Run: headless pygame with SDL's dummy video driver; simulated clock (each Clock.tick advances the game by its frame time, no real sleeping); random seed 0; keys injected as events and as key.get_pressed() state; no mouse input.
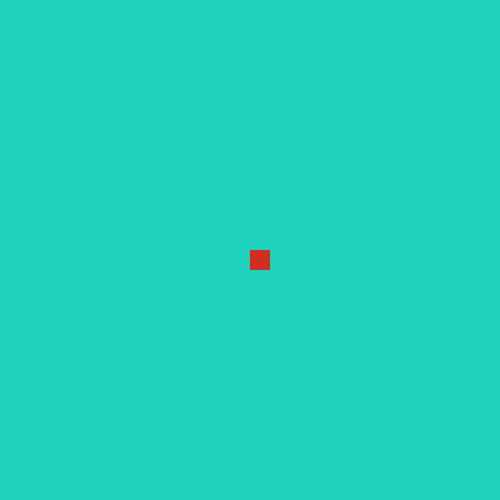
Frame 1 of 4 · flips 1–60 · no input
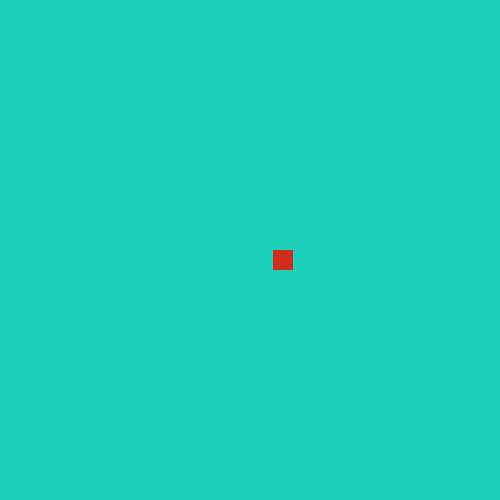
Frame 2 of 4 · flips 61–180 · tapped SPACE, RETURN · held RIGHT (→), D
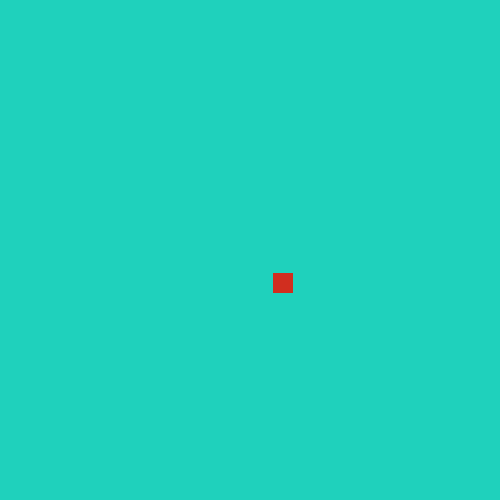
Frame 3 of 4 · flips 181–300 · held DOWN (↓), S
Frame 4 of 4 · flips 301–420 · held LEFT (←), A, UP (↑), W · screen same as frame 1, image omitted

The pygame program that drew these frames:

import pygame

# init
pygame.init()

isRun = True

# membuat display surface object
window_lebar = 500
window_panjang = 500
window = pygame.display.set_mode((window_lebar,window_panjang))

# Obejct Game
# Posisi
y = 250
x = 250

# ukuran 
panjang = 20
lebar = 20

# kecepatan gerak
speed = 0.2

while isRun:
    pygame.time.delay(2)
    # user input,database input
    for event in pygame.event.get():
        if event.type == pygame.QUIT:
            isRun = False
    
    # keyboard action
    keys = pygame.key.get_pressed()
    
    # ke kiri
    if keys[pygame.K_a] and x > 0:
        x -= speed
        
    if keys[pygame.K_d] and x < window_lebar - lebar:
        x += speed
    
    if keys[pygame.K_w] and y > 0:
        y -= speed
    
    if keys[pygame.K_s] and y < window_panjang - panjang:
        y += speed
    
    # update asset
    window.fill((31, 209, 188))
    pygame.draw.rect(window,(209, 46, 31),(x,y,lebar,panjang))
    # render ke display
    pygame.display.update()
    
pygame.quit()
